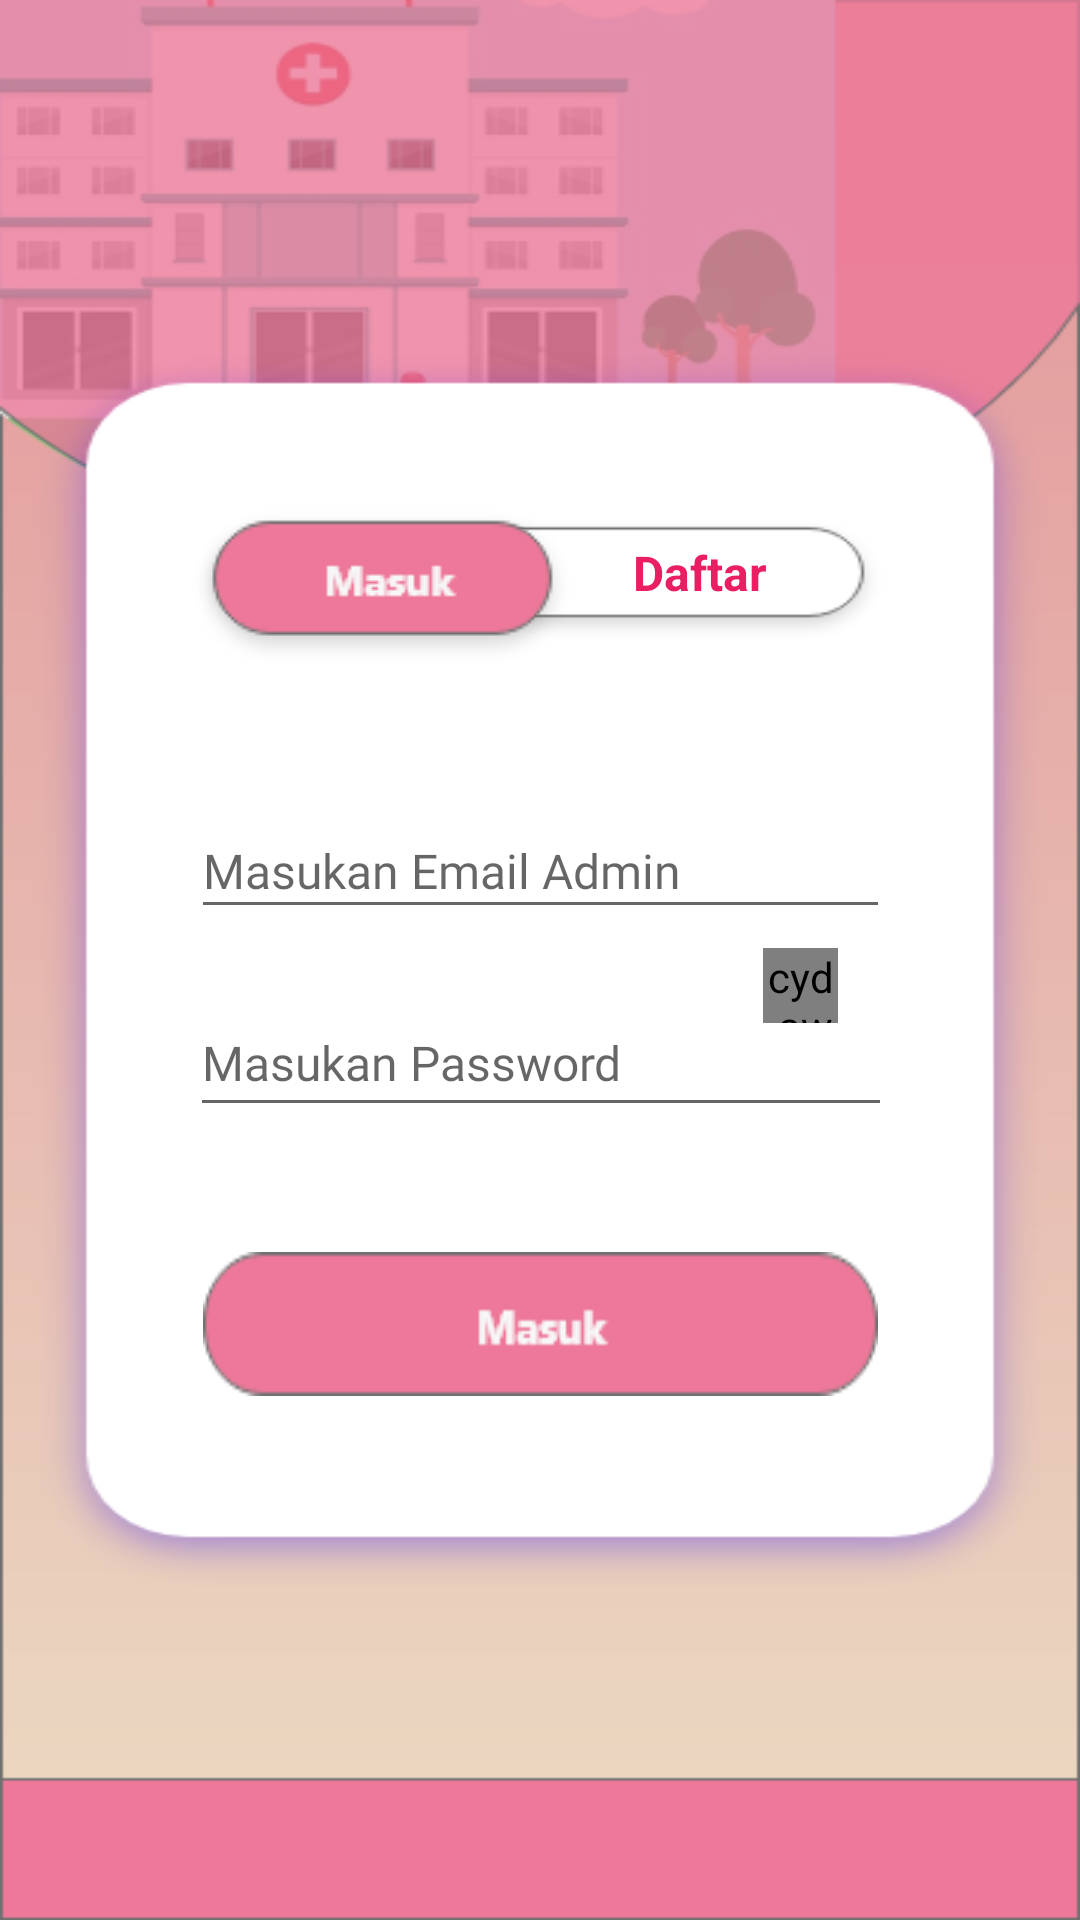

Reconstruct the res/layout file that produces this screen, plus the resources it refers to.
<!-- AndroidManifest.xml: application theme AppTheme -->
<!-- res/layout/activity_login_admin.xml -->
<?xml version="1.0" encoding="utf-8"?>
<androidx.constraintlayout.widget.ConstraintLayout xmlns:android="http://schemas.android.com/apk/res/android"
    xmlns:app="http://schemas.android.com/apk/res-auto"
    xmlns:tools="http://schemas.android.com/tools"
    android:id="@+id/linearLayout"
    android:layout_width="match_parent"
    android:layout_height="match_parent"
    android:background="@drawable/layout_barunuat"
    tools:context=".admin.LoginAdminActivity">

    <TextView
        android:id="@+id/tv_daftaradmin"
        android:layout_width="wrap_content"
        android:layout_height="wrap_content"
        android:text="Daftar"
        android:textColor="#E91E63"
        android:textSize="16sp"
        android:textStyle="bold"
        app:layout_constraintBottom_toBottomOf="parent"
        app:layout_constraintEnd_toEndOf="parent"
        app:layout_constraintHorizontal_bias="0.669"
        app:layout_constraintStart_toStartOf="parent"
        app:layout_constraintTop_toTopOf="parent"
        app:layout_constraintVertical_bias="0.291" />

    <Button
        android:id="@+id/bt_masukadmin"
        android:layout_width="wrap_content"
        android:layout_height="wrap_content"
        android:background="@drawable/masuk1"
        app:layout_constraintBottom_toBottomOf="parent"
        app:layout_constraintEnd_toEndOf="parent"
        app:layout_constraintHorizontal_bias="0.271"
        app:layout_constraintStart_toStartOf="parent"
        app:layout_constraintTop_toTopOf="parent"
        app:layout_constraintVertical_bias="0.287" />

    <Button
        android:id="@+id/bt_masuk1admin"
        android:layout_width="wrap_content"
        android:layout_height="wrap_content"
        android:background="@drawable/masuk"
        app:layout_constraintBottom_toBottomOf="parent"
        app:layout_constraintEnd_toEndOf="parent"
        app:layout_constraintStart_toStartOf="parent"
        app:layout_constraintTop_toTopOf="parent"
        app:layout_constraintVertical_bias="0.705"
        tools:ignore="MissingConstraints" />

    <EditText
        android:id="@+id/et_usernameadmin"
        android:layout_width="233dp"
        android:layout_height="42dp"
        android:layout_marginTop="44dp"
        android:ems="10"
        android:fontFamily="@font/aclonica"
        android:hint="Masukan Email Admin"
        android:inputType="textEmailAddress"
        android:textColor="#171616"
        android:textSize="16sp"
        app:layout_constraintEnd_toEndOf="parent"
        app:layout_constraintStart_toStartOf="parent"
        app:layout_constraintTop_toBottomOf="@+id/bt_masukadmin" />

    <EditText
        android:id="@+id/et_Passwordadmin"
        android:layout_width="234dp"
        android:layout_height="46dp"
        android:layout_marginTop="20dp"
        android:ems="10"
        android:fontFamily="@font/aclonica"
        android:hint="Masukan Password "
        android:inputType="textPassword"
        android:textColor="#1B1A1A"
        android:textSize="16sp"
        app:layout_constraintEnd_toEndOf="parent"
        app:layout_constraintHorizontal_bias="0.502"
        app:layout_constraintStart_toStartOf="parent"
        app:layout_constraintTop_toBottomOf="@+id/et_usernameadmin" />

    <ProgressBar
        android:id="@+id/progressBar"
        style="?android:attr/progressBarStyle"
        android:layout_width="wrap_content"
        android:layout_height="wrap_content"
        android:layout_centerInParent="true"
        android:visibility="gone"
        tools:ignore="MissingConstraints" />

    <TextView
        android:id="@+id/lupa_admin"
        android:layout_width="wrap_content"
        android:layout_height="wrap_content"
        android:layout_marginBottom="44dp"
        android:fontFamily="@font/aclonica"
        android:text="Lupa Password?"
        app:layout_constraintBottom_toTopOf="@+id/bt_masuk1admin"
        app:layout_constraintEnd_toEndOf="parent"
        app:layout_constraintHorizontal_bias="0.684"
        app:layout_constraintStart_toStartOf="parent"
        app:layout_constraintTop_toBottomOf="@+id/et_Passwordadmin"
        app:layout_constraintVertical_bias="0.888" />

    <cyd.awesome.material.AwesomeText
        android:id="@+id/ImgShowPassword"
        android:layout_width="25dp"
        android:layout_height="25dp"
        android:layout_gravity="center"
        android:gravity="center"
        android:textColor="@color/colorAccent"
        android:textSize="20dp"
        app:awesome_font="material_design"
        app:awesome_icon="MD_VISIBILITY_OFF"
        app:layout_constraintBottom_toBottomOf="parent"
        app:layout_constraintEnd_toEndOf="parent"
        app:layout_constraintHorizontal_bias="0.759"
        app:layout_constraintStart_toStartOf="parent"
        app:layout_constraintTop_toTopOf="parent"
        app:layout_constraintVertical_bias="0.514" />

</androidx.constraintlayout.widget.ConstraintLayout>
<!-- resources referenced by this layout -->
<resources>
  <color name="colorAccent">#ED7899</color>
  <!-- drawable layout_barunuat: png bitmap (drawable, 49163 bytes) -->
  <!-- drawable masuk: png bitmap (drawable, 2128 bytes) -->
  <!-- drawable masuk1: png bitmap (drawable, 2909 bytes) -->
  <style name="AppTheme" parent="Theme.AppCompat.Light.NoActionBar">
          
          <item name="android:textColor">#0C0C0C</item>
          <item name="colorPrimary">@color/purple_500</item>
          <item name="colorPrimaryVariant">@color/purple_700</item>
          <item name="colorOnPrimary">@color/white</item>
          
          <item name="colorSecondary">@color/teal_200</item>
          <item name="colorSecondaryVariant">@color/teal_700</item>
          <item name="colorOnSecondary">@color/black</item>
          
          <item name="android:statusBarColor" tools:targetApi="l">?attr/colorPrimaryVariant</item>
  
          
      </style>
  <color name="purple_500">#FF6200EE</color>
  <color name="purple_700">#FF3700B3</color>
  <color name="white">#FFFFFFFF</color>
  <color name="teal_200">#FF03DAC5</color>
  <color name="teal_700">#FF018786</color>
  <color name="black">#FF000000</color>
</resources>
